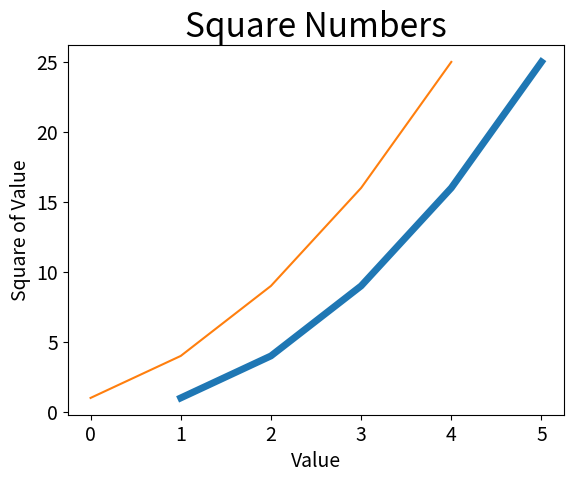

Python code for this plot:
import matplotlib.pyplot as plt

input_values = [1, 2, 3, 4, 5]
squares = [1, 4, 9, 16, 25]

plt.plot(input_values, squares, linewidth=5)

# 设置图标标题, 并且给坐标轴加上标签
plt.title("Square Numbers", fontsize=24)
plt.xlabel("Value", fontsize=14)
plt.ylabel("Square of Value", fontsize=14)

# 设置刻度标记的大小
plt.tick_params(axis='both', labelsize=14)

plt.plot(squares)
plt.show()
